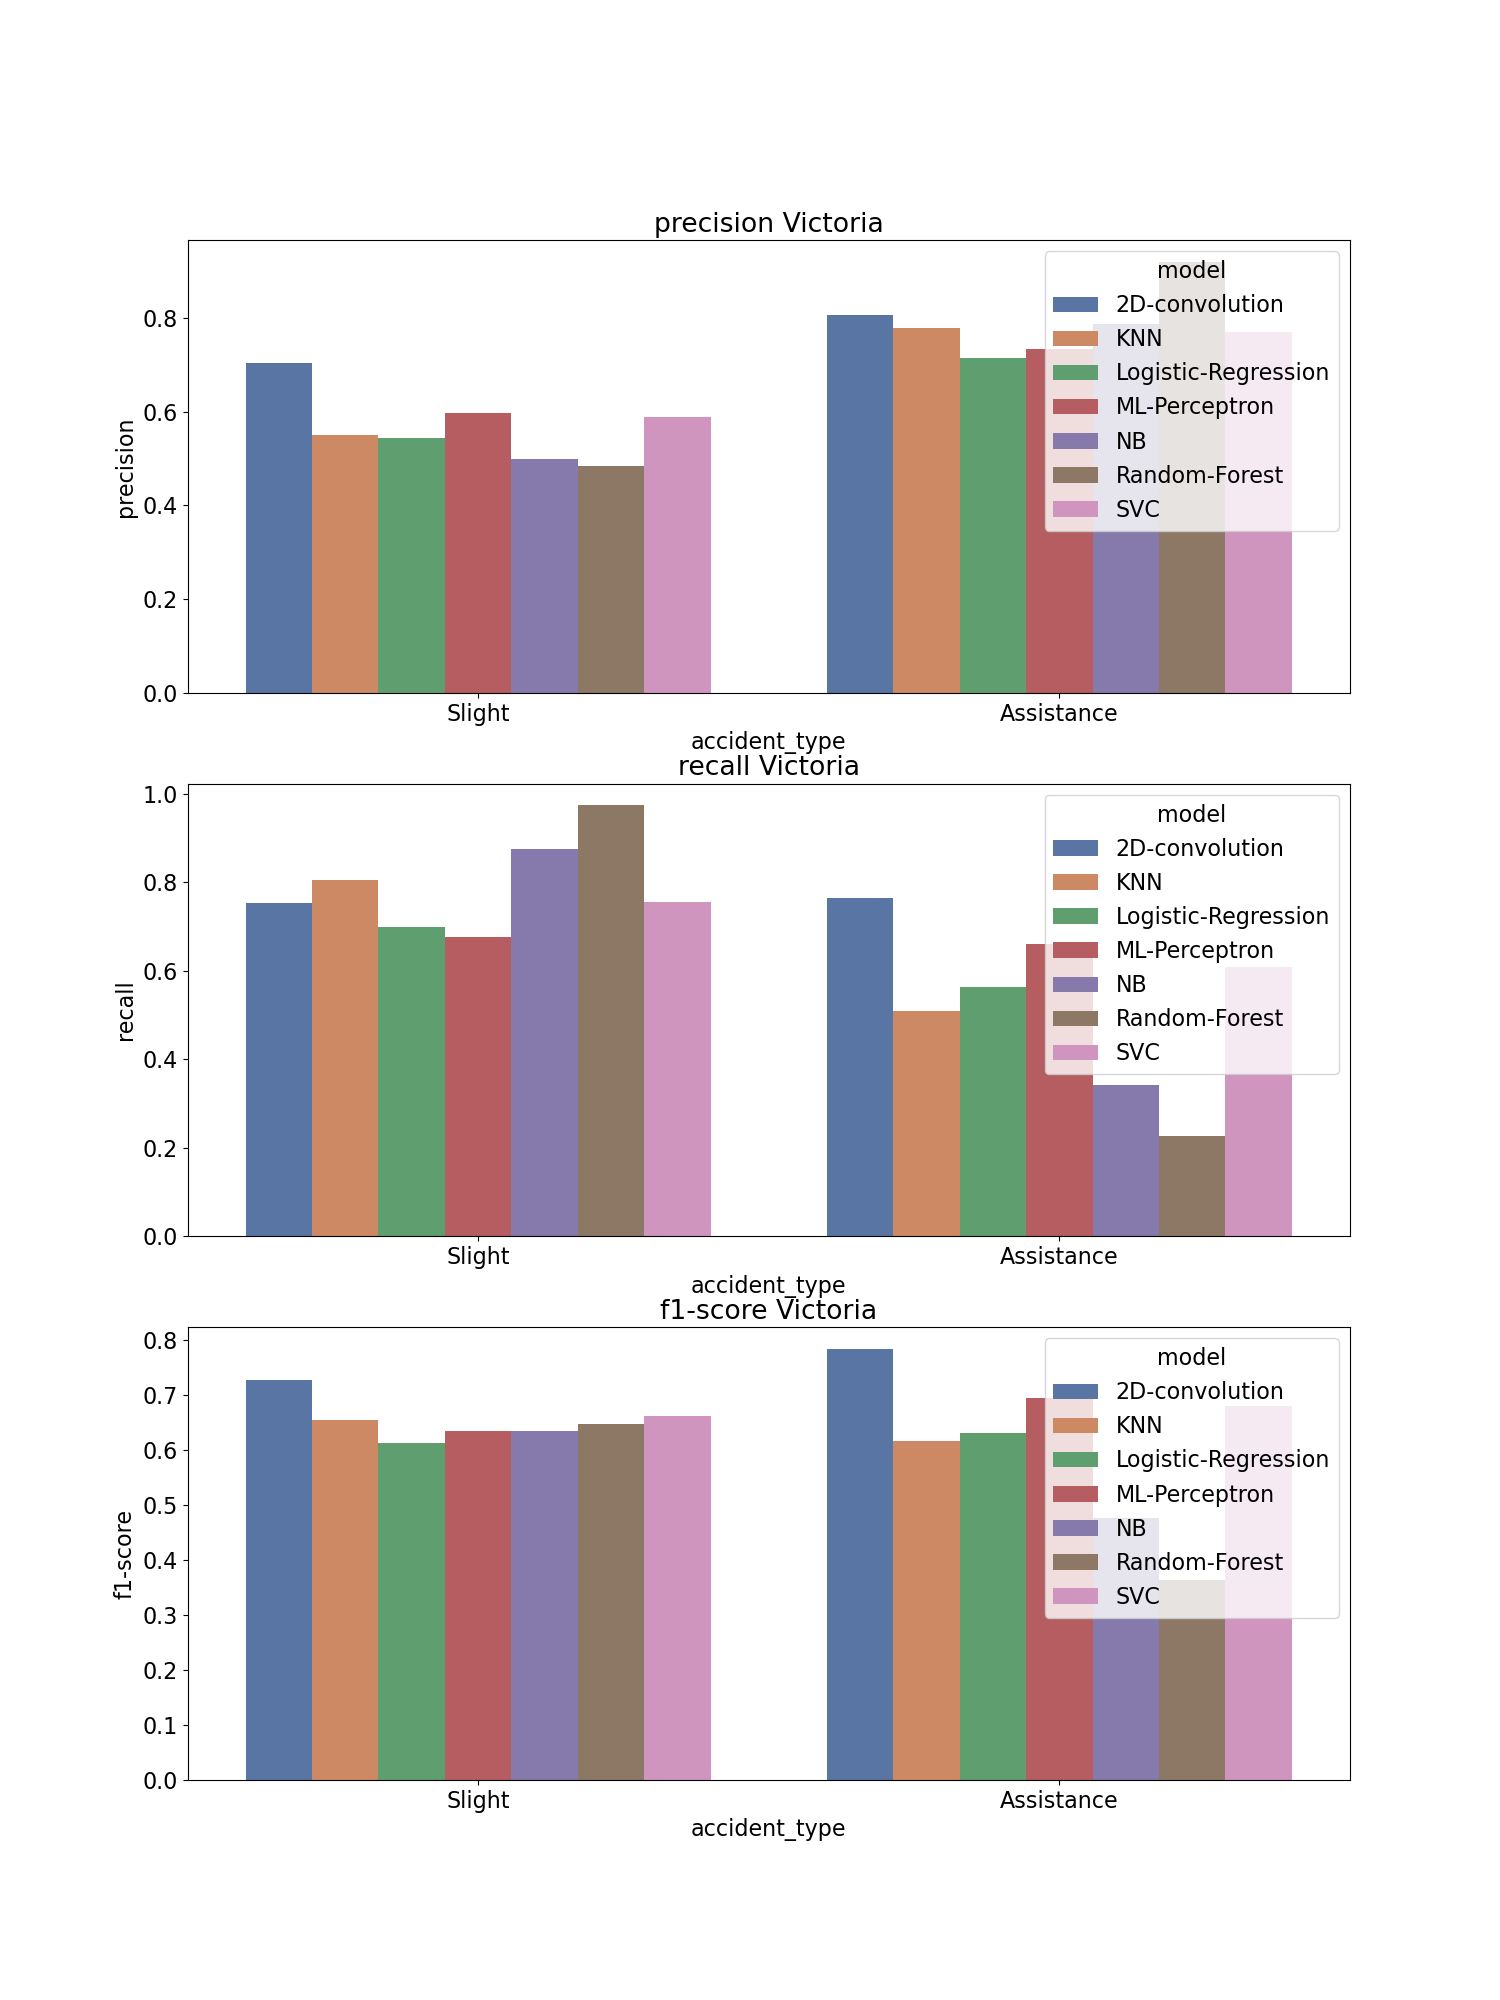

The data file committed next to this chart (first rows):
, accident_type, c_m, split, city, model, precision, recall, f1-score, support
Assistance, Assistance, Victoria_2D-convolution, test, Victoria, 2D-convolution, 0.805, 0.764, 0.784, 811.0
Slight, Slight, Victoria_2D-convolution, test, Victoria, 2D-convolution, 0.704, 0.752, 0.727, 604.0
accuracy, accuracy, Victoria_2D-convolution, test, Victoria, 2D-convolution, 0.759, 0.759, 0.759, 0.759
macro avg, macro avg, Victoria_2D-convolution, test, Victoria, 2D-convolution, 0.755, 0.758, 0.756, 1415
weighted avg, weighted avg, Victoria_2D-convolution, test, Victoria, 2D-convolution, 0.762, 0.759, 0.76, 1415
Assistance, Assistance, Victoria_KNN, test, Victoria, KNN, 0.779, 0.509, 0.616, 811.0
Slight, Slight, Victoria_KNN, test, Victoria, KNN, 0.55, 0.806, 0.654, 604.0
accuracy, accuracy, Victoria_KNN, test, Victoria, KNN, 0.636, 0.636, 0.636, 0.636
macro avg, macro avg, Victoria_KNN, test, Victoria, KNN, 0.665, 0.658, 0.635, 1415
weighted avg, weighted avg, Victoria_KNN, test, Victoria, KNN, 0.682, 0.636, 0.632, 1415
Assistance, Assistance, Victoria_Logistic-Regression, test, Victoria, Logistic-Regression, 0.715, 0.564, 0.63, 811.0
Slight, Slight, Victoria_Logistic-Regression, test, Victoria, Logistic-Regression, 0.544, 0.699, 0.612, 604.0
accuracy, accuracy, Victoria_Logistic-Regression, test, Victoria, Logistic-Regression, 0.621, 0.621, 0.621, 0.621
macro avg, macro avg, Victoria_Logistic-Regression, test, Victoria, Logistic-Regression, 0.629, 0.631, 0.621, 1415
weighted avg, weighted avg, Victoria_Logistic-Regression, test, Victoria, Logistic-Regression, 0.642, 0.621, 0.622, 1415
Assistance, Assistance, Victoria_ML-Perceptron, test, Victoria, ML-Perceptron, 0.733, 0.66, 0.694, 811.0
Slight, Slight, Victoria_ML-Perceptron, test, Victoria, ML-Perceptron, 0.597, 0.677, 0.635, 604.0
accuracy, accuracy, Victoria_ML-Perceptron, test, Victoria, ML-Perceptron, 0.667, 0.667, 0.667, 0.667
macro avg, macro avg, Victoria_ML-Perceptron, test, Victoria, ML-Perceptron, 0.665, 0.668, 0.664, 1415
weighted avg, weighted avg, Victoria_ML-Perceptron, test, Victoria, ML-Perceptron, 0.675, 0.667, 0.669, 1415
Assistance, Assistance, Victoria_NB, test, Victoria, NB, 0.787, 0.342, 0.476, 811.0
Slight, Slight, Victoria_NB, test, Victoria, NB, 0.498, 0.876, 0.635, 604.0
accuracy, accuracy, Victoria_NB, test, Victoria, NB, 0.57, 0.57, 0.57, 0.57
macro avg, macro avg, Victoria_NB, test, Victoria, NB, 0.642, 0.609, 0.556, 1415
weighted avg, weighted avg, Victoria_NB, test, Victoria, NB, 0.663, 0.57, 0.544, 1415
Assistance, Assistance, Victoria_Random-Forest, test, Victoria, Random-Forest, 0.92, 0.227, 0.364, 811.0
Slight, Slight, Victoria_Random-Forest, test, Victoria, Random-Forest, 0.484, 0.974, 0.647, 604.0
accuracy, accuracy, Victoria_Random-Forest, test, Victoria, Random-Forest, 0.546, 0.546, 0.546, 0.546
macro avg, macro avg, Victoria_Random-Forest, test, Victoria, Random-Forest, 0.702, 0.6, 0.505, 1415
weighted avg, weighted avg, Victoria_Random-Forest, test, Victoria, Random-Forest, 0.734, 0.546, 0.485, 1415
Assistance, Assistance, Victoria_SVC, test, Victoria, SVC, 0.769, 0.608, 0.679, 811.0
Slight, Slight, Victoria_SVC, test, Victoria, SVC, 0.589, 0.755, 0.662, 604.0
accuracy, accuracy, Victoria_SVC, test, Victoria, SVC, 0.671, 0.671, 0.671, 0.671
macro avg, macro avg, Victoria_SVC, test, Victoria, SVC, 0.679, 0.681, 0.67, 1415
weighted avg, weighted avg, Victoria_SVC, test, Victoria, SVC, 0.692, 0.671, 0.672, 1415
